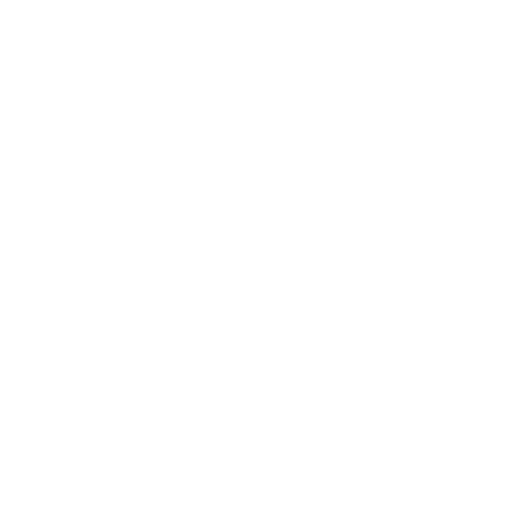
t = 0.00 s
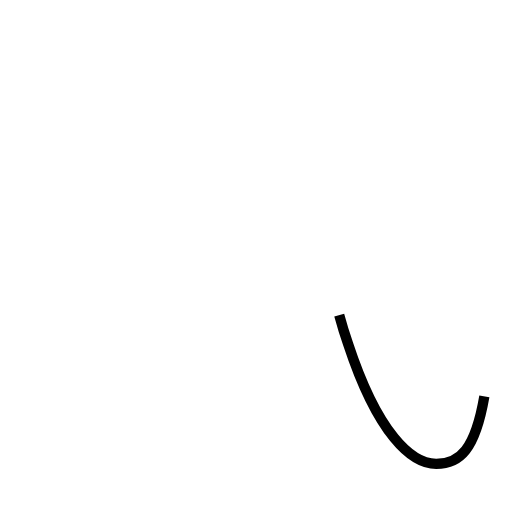
t = 0.81 s
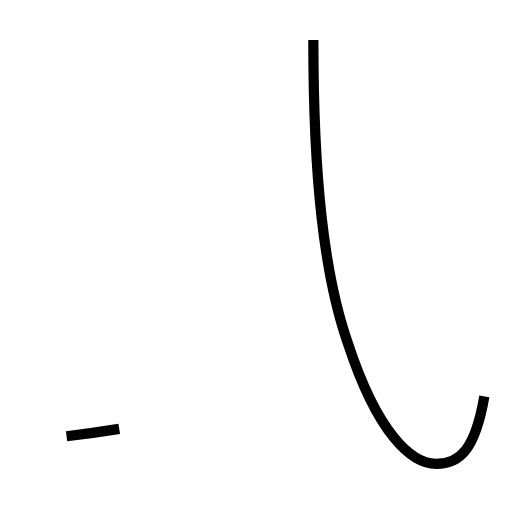
t = 1.78 s
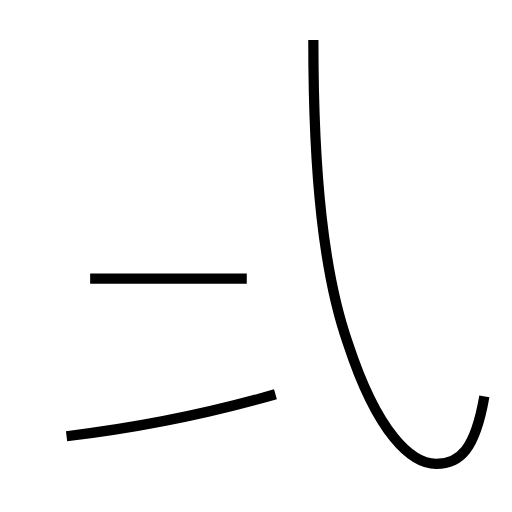
t = 2.71 s
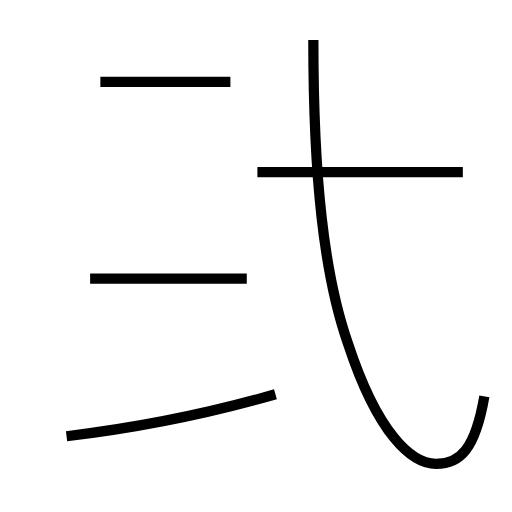
t = 3.69 s
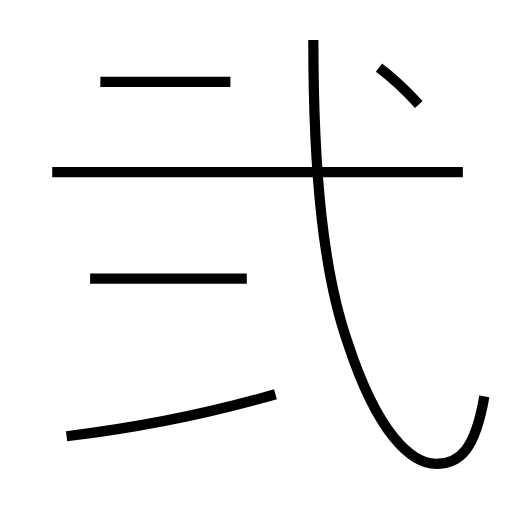
t = 4.45 s

The animated SVG that drew these frames (rendered in a browser with its animation timeline set to each time). Animation: 6 SMIL elements (animate=6); one cycle of 4.45 s.

<?xml version='1.0' encoding='utf-8'?>
<svg viewBox="0.0 -6.0 50.0 50.0" version="1.1" xmlns="http://www.w3.org/2000/svg"><rect x="-1000" y="-1000" width="2000" height="2000" stroke="white" fill="white" /><g style="fill:none;stroke:#000000;stroke-width:1"><path d="M 47.3 -5.3 C 46.4 -0.1 44.9 1.3 42.6 1.3 C 40.2 1.3 36.9 -1.6 34.0 -10.4 C 31.6 -17.2 30.6 -26.9 30.6 -40.1 " transform="translate(0.0 38.0)" stroke-dasharray="54.172972075276554" stroke-dashoffset="54.172972075276554"><animate attributeName="stroke-dashoffset" from="54.172972075276554" to="0" dur="1.6251891622582966s" begin="0s; anim_end.end" fill="freeze" id="anim0" /></path><path d="M 6.5 -1.4 C 13.2 -2.2 20.3 -3.6 26.9 -5.5 " transform="translate(0.0 38.0)" stroke-dasharray="20.829839445859214" stroke-dashoffset="20.829839445859214"><animate attributeName="stroke-dashoffset" from="20.829839445859214" to="0" dur="0.6248951833757764s" begin="anim0.end" fill="freeze" id="anim1" /></path><path d="M 24.1 -16.8 L 8.8 -16.8 " transform="translate(0.0 38.0)" stroke-dasharray="15.3" stroke-dashoffset="15.3"><animate attributeName="stroke-dashoffset" from="15.3" to="0" dur="0.459s" begin="anim1.end" fill="freeze" id="anim2" /></path><path d="M 22.5 -36.0 L 9.8 -36.0 " transform="translate(0.0 38.0)" stroke-dasharray="12.7" stroke-dashoffset="12.7"><animate attributeName="stroke-dashoffset" from="12.7" to="0" dur="0.38099999999999995s" begin="anim2.end" fill="freeze" id="anim3" /></path><path d="M 45.2 -27.2 L 5.1 -27.2 " transform="translate(0.0 38.0)" stroke-dasharray="40.1" stroke-dashoffset="40.1"><animate attributeName="stroke-dashoffset" from="40.1" to="0" dur="1.203s" begin="anim3.end" fill="freeze" id="anim4" /></path><path d="M 40.9 -33.8 C 39.8 -35.0 38.2 -36.5 37.0 -37.4" transform="translate(0.0 38.0)" stroke-dasharray="5.313746991041137" stroke-dashoffset="5.313746991041137"><animate attributeName="stroke-dashoffset" from="5.313746991041137" to="0" dur="0.1594124097312341s" begin="anim4.end" fill="freeze" id="anim_end" /></path></g></svg>
